Labelled photos from "smart-bin", an image-classification folder in Crowdhackathon-SmartCity2/the-place. The possible labels are: glass, metal, plastic.

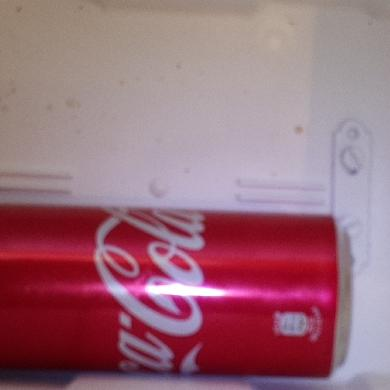
Label: metal

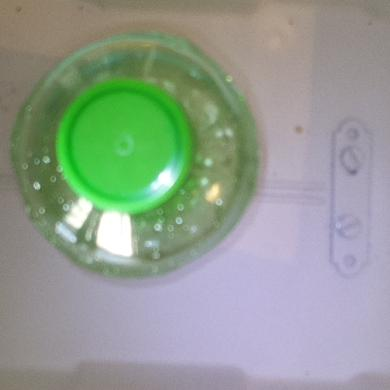
Label: plastic

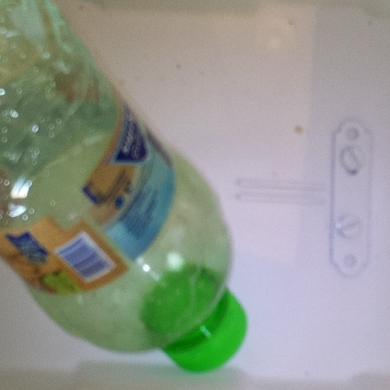
Label: plastic

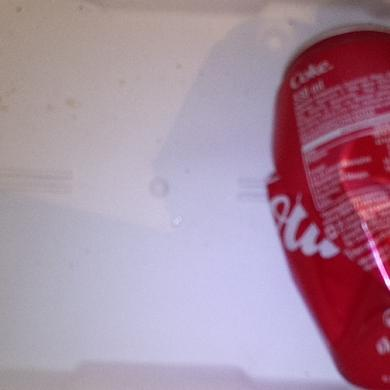
Label: metal

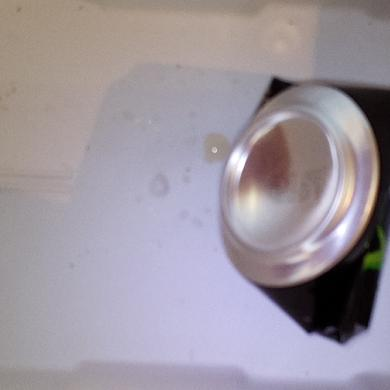
Label: metal

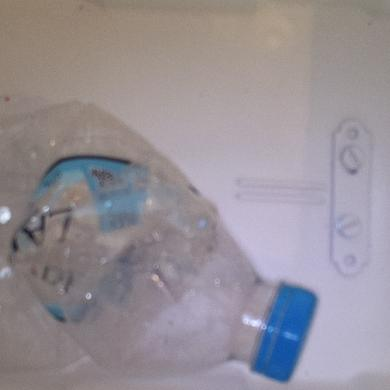
Label: plastic
